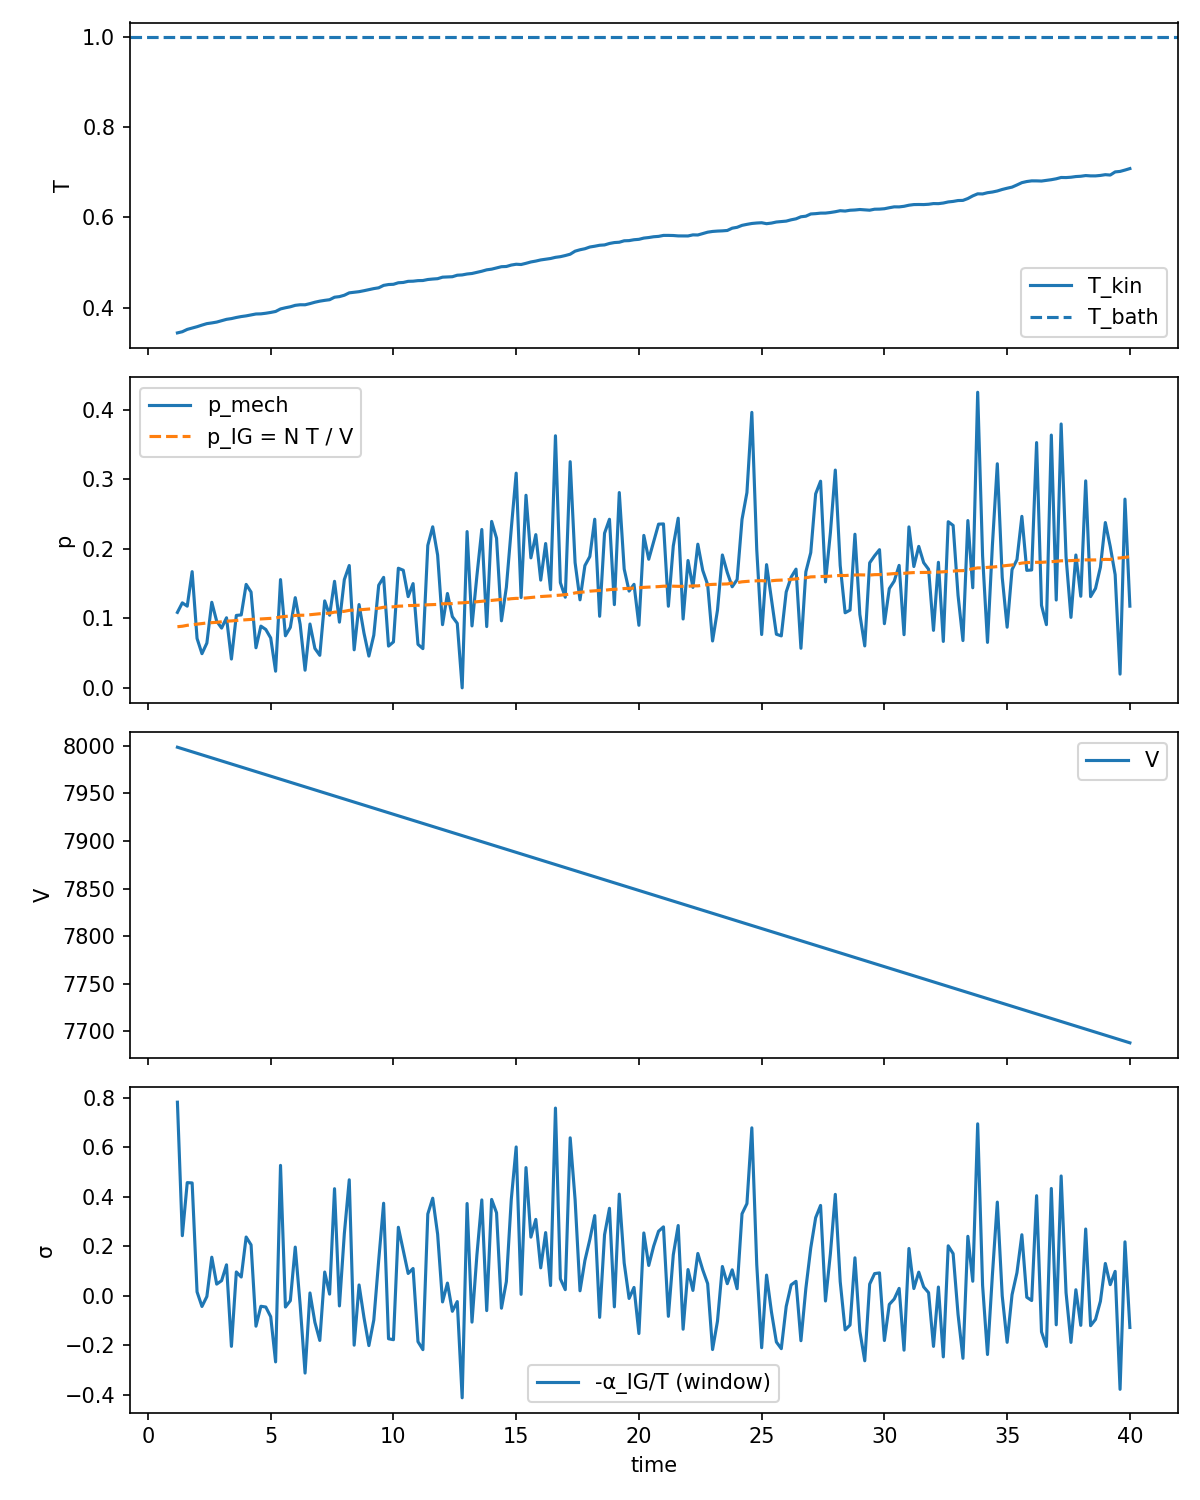

Data behind this chart, as committed beside it:
time, T, V, W, Q, p_mech, p_IG, sigma, dS_IG_win
1.2, 0.3438, 7998, 0.1738, 21.99, 0.1087, 0.08803, 0.7824, 64.76
1.4, 0.3464, 7997, 0.3697, 29.9, 0.1224, 0.08872, 0.2432, 22.83
1.6, 0.3516, 7995, 0.5578, 45.55, 0.1176, 0.09006, 0.4576, 44.88
1.8, 0.3546, 7994, 0.8255, 54.5, 0.1673, 0.09085, 0.4563, 25.77
2, 0.3576, 7992, 0.9393, 63.69, 0.07116, 0.09163, 0.01634, 25.37
2.2, 0.3611, 7990, 1.018, 74.62, 0.04921, 0.09256, -0.04253, 29.94
2.4, 0.3644, 7989, 1.121, 84.66, 0.06452, 0.09341, -0.002405, 27.28
2.6, 0.366, 7987, 1.318, 89.1, 0.1232, 0.09383, 0.1564, 12.72
2.8, 0.3678, 7986, 1.472, 94.71, 0.09597, 0.09434, 0.04761, 15.37
3, 0.3708, 7984, 1.61, 104, 0.08603, 0.09512, 0.06157, 24.5
3.2, 0.3739, 7982, 1.771, 113.5, 0.1009, 0.09593, 0.1256, 24.94
3.4, 0.3756, 7981, 1.837, 118.8, 0.04148, 0.09638, -0.2038, 13.19
3.6, 0.378, 7979, 2.004, 126.2, 0.1043, 0.09703, 0.09684, 19.76
3.8, 0.3801, 7978, 2.172, 132.4, 0.105, 0.09758, 0.07623, 16.23
4, 0.3816, 7976, 2.411, 136.7, 0.1489, 0.09798, 0.2378, 11.8
4.2, 0.3836, 7974, 2.631, 142.6, 0.1379, 0.09852, 0.2062, 15.65
4.4, 0.3858, 7973, 2.724, 149, 0.0577, 0.0991, -0.1223, 17.03
4.6, 0.3861, 7971, 2.866, 149.6, 0.08889, 0.09919, -0.0418, 1.902
4.8, 0.3874, 7970, 3, 153.8, 0.08406, 0.09956, -0.04489, 10.43
5, 0.3892, 7968, 3.115, 159.1, 0.07183, 0.1, -0.08384, 13.64
5.2, 0.3914, 7966, 3.154, 166, 0.02398, 0.1006, -0.2665, 16.55
5.4, 0.397, 7965, 3.403, 183.4, 0.1559, 0.1021, 0.5273, 43.37
5.6, 0.3996, 7963, 3.523, 191.5, 0.07498, 0.1028, -0.04494, 19.79
5.8, 0.4018, 7962, 3.662, 198.2, 0.08709, 0.1034, -0.01915, 16.33
6, 0.405, 7960, 3.87, 207.9, 0.1298, 0.1042, 0.1972, 23.88
6.2, 0.4063, 7958, 4.016, 211.7, 0.09142, 0.1045, -0.03617, 9.349
6.4, 0.4062, 7957, 4.057, 211.6, 0.02541, 0.1046, -0.3116, -0.9072
6.6, 0.4088, 7955, 4.204, 220.2, 0.09192, 0.1053, 0.01193, 19.45
6.8, 0.4119, 7954, 4.295, 229.5, 0.0568, 0.1061, -0.1065, 22.45
7, 0.4143, 7952, 4.37, 237.2, 0.04687, 0.1067, -0.1799, 17.33
7.2, 0.416, 7950, 4.57, 242.3, 0.1252, 0.1072, 0.09647, 12.48
7.4, 0.4175, 7949, 4.738, 246.8, 0.1046, 0.1076, 0.007258, 10.3
7.6, 0.423, 7947, 4.983, 263.6, 0.1534, 0.109, 0.433, 40.04
7.8, 0.4243, 7946, 5.134, 267.4, 0.09459, 0.1094, -0.04048, 9.265
8, 0.4274, 7944, 5.384, 276.8, 0.1559, 0.1102, 0.2517, 21.86
8.2, 0.4327, 7942, 5.666, 293.1, 0.1761, 0.1116, 0.469, 37.29
8.4, 0.4339, 7941, 5.753, 296.8, 0.05476, 0.1119, -0.199, 8.08
8.6, 0.4353, 7939, 5.945, 301.1, 0.1199, 0.1123, 0.04427, 9.59
8.8, 0.4375, 7938, 6.071, 307.4, 0.07885, 0.1129, -0.08744, 14.66
9, 0.4399, 7936, 6.144, 315.2, 0.04576, 0.1135, -0.2006, 16.37
9.2, 0.4421, 7934, 6.266, 322.3, 0.07587, 0.1141, -0.09728, 15.49
9.4, 0.4439, 7933, 6.502, 327.8, 0.1478, 0.1146, 0.1441, 11.89
9.6, 0.4493, 7931, 6.757, 344.7, 0.159, 0.116, 0.3743, 36.51
9.8, 0.4512, 7930, 6.853, 350.6, 0.06013, 0.1165, -0.173, 12.46
10, 0.4517, 7928, 6.959, 352.3, 0.06613, 0.1167, -0.1768, 3.284
10.2, 0.4551, 7926, 7.234, 362.1, 0.1722, 0.1176, 0.2773, 22.49
10.4, 0.4558, 7925, 7.505, 363.1, 0.1693, 0.1178, 0.1843, 4.162
10.6, 0.4583, 7923, 7.715, 370.6, 0.1313, 0.1185, 0.09058, 16.34
10.8, 0.4586, 7922, 7.955, 370.7, 0.1501, 0.1186, 0.1108, 1.696
11, 0.4598, 7920, 8.056, 374.4, 0.06263, 0.1189, -0.1848, 7.806
11.2, 0.4601, 7918, 8.146, 375.4, 0.05643, 0.119, -0.217, 1.485
11.4, 0.4623, 7917, 8.474, 382, 0.2051, 0.1196, 0.3309, 14.26
11.6, 0.4634, 7915, 8.845, 384.5, 0.2318, 0.1199, 0.3947, 6.631
11.8, 0.4642, 7914, 9.151, 386, 0.1911, 0.1201, 0.2494, 4.914
12, 0.4675, 7912, 9.296, 396.4, 0.09097, 0.121, -0.02424, 21.58
12.2, 0.468, 7910, 9.514, 397.2, 0.1359, 0.1212, 0.0518, 2.587
12.4, 0.4685, 7909, 9.678, 398.8, 0.1025, 0.1213, -0.06207, 3.233
12.6, 0.4718, 7907, 9.826, 409.3, 0.09289, 0.1222, -0.02286, 21.29
12.8, 0.4725, 7906, 9.826, 411.7, 0, 0.1224, -0.4115, 3.837
13, 0.4746, 7904, 10.19, 417.2, 0.225, 0.123, 0.3732, 13
... 135 more rows
